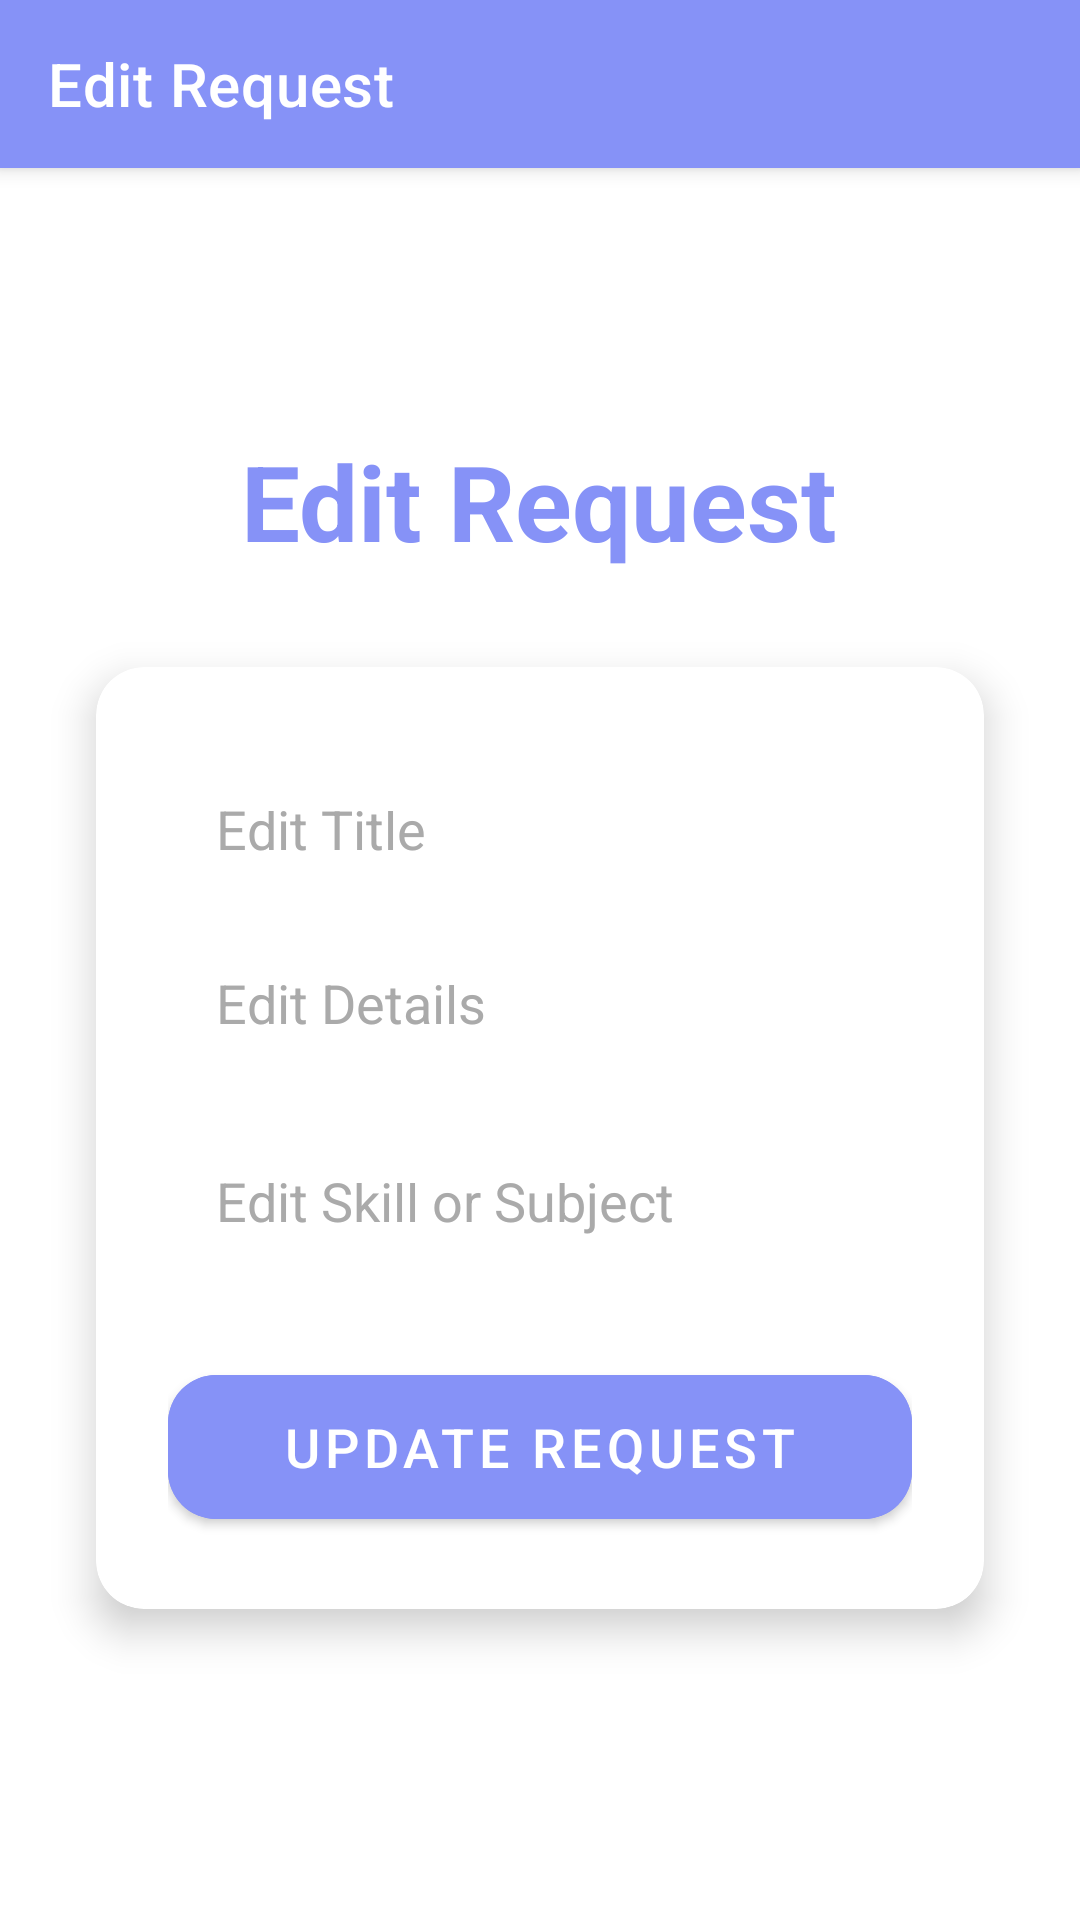

Produce the Android XML layout that renders to this screen, including the resource entries it uses.
<!-- AndroidManifest.xml: application theme Theme.Campus_Buddy -->
<!-- res/layout/activity_edit_request.xml -->
<LinearLayout
    xmlns:android="http://schemas.android.com/apk/res/android"
    xmlns:app="http://schemas.android.com/apk/res-auto"
    xmlns:tools="http://schemas.android.com/tools"
    android:layout_width="match_parent"
    android:layout_height="match_parent"
    android:orientation="vertical"
    android:background="@android:color/white"
    tools:context=".EditRequestActivity">

    
    <androidx.appcompat.widget.Toolbar
        android:id="@+id/toolbar"
        android:layout_width="match_parent"
        android:layout_height="?attr/actionBarSize"
        android:background="@color/lavender"
        android:elevation="4dp"
        app:title="Edit Request"
        app:titleTextColor="@android:color/white" />

    
    <ScrollView
        android:layout_width="match_parent"
        android:layout_height="match_parent"
        android:fillViewport="true"
        android:padding="16dp">

        <LinearLayout
            android:layout_width="match_parent"
            android:layout_height="wrap_content"
            android:orientation="vertical"
            android:gravity="center">

            
            <TextView
                android:id="@+id/tv_title"
                android:layout_width="wrap_content"
                android:layout_height="wrap_content"
                android:layout_marginBottom="16dp"
                android:gravity="center"
                android:text="Edit Request"
                android:textColor="@color/lavender"
                android:textSize="35sp"
                android:textStyle="bold" />

            
            <androidx.cardview.widget.CardView
                android:layout_width="match_parent"
                android:layout_height="wrap_content"
                android:layout_margin="16dp"
                app:cardCornerRadius="16dp"
                app:cardElevation="8dp">

                <LinearLayout
                    android:layout_width="match_parent"
                    android:layout_height="wrap_content"
                    android:orientation="vertical"
                    android:padding="24dp">

                    
                    <EditText
                        android:id="@+id/et_edit_title"
                        android:layout_width="match_parent"
                        android:layout_height="50dp"
                        android:background="@android:color/transparent"
                        android:padding="16dp"
                        android:hint="Edit Title"
                        android:textColorHint="@android:color/darker_gray"
                        android:textColor="@android:color/black"
                        android:layout_marginTop="8dp"
                        android:backgroundTint="@color/lavender" />

                    
                    <EditText
                        android:id="@+id/et_edit_details"
                        android:layout_width="match_parent"
                        android:layout_height="50dp"
                        android:background="@android:color/transparent"
                        android:padding="16dp"
                        android:hint="Edit Details"
                        android:textColorHint="@android:color/darker_gray"
                        android:textColor="@android:color/black"
                        android:layout_marginTop="8dp"
                        android:backgroundTint="@color/lavender" />

                    
                    <EditText
                        android:id="@+id/et_edit_skill"
                        android:layout_width="match_parent"
                        android:layout_height="50dp"
                        android:background="@android:color/transparent"
                        android:padding="16dp"
                        android:hint="Edit Skill or Subject"
                        android:textColorHint="@android:color/darker_gray"
                        android:textColor="@android:color/black"
                        android:layout_marginTop="16dp" />

                    
                    <com.google.android.material.button.MaterialButton
                        android:id="@+id/btn_submit_edit_request"
                        android:layout_width="match_parent"
                        android:layout_height="60dp"
                        android:text="Update Request"
                        android:textSize="18sp"
                        android:backgroundTint="@color/lavender"
                        android:textColor="@android:color/white"
                        android:layout_marginTop="24dp"
                        app:cornerRadius="16dp" />
                </LinearLayout>
            </androidx.cardview.widget.CardView>
        </LinearLayout>
    </ScrollView>
</LinearLayout>
<!-- resources referenced by this layout -->
<resources>
  <color name="lavender">#8692f7</color>
  <style name="Theme.Campus_Buddy" parent="Base.Theme.Campus_Buddy" />
  <style name="Base.Theme.Campus_Buddy" parent="Theme.MaterialComponents.DayNight.NoActionBar">
          
          
      </style>
</resources>
